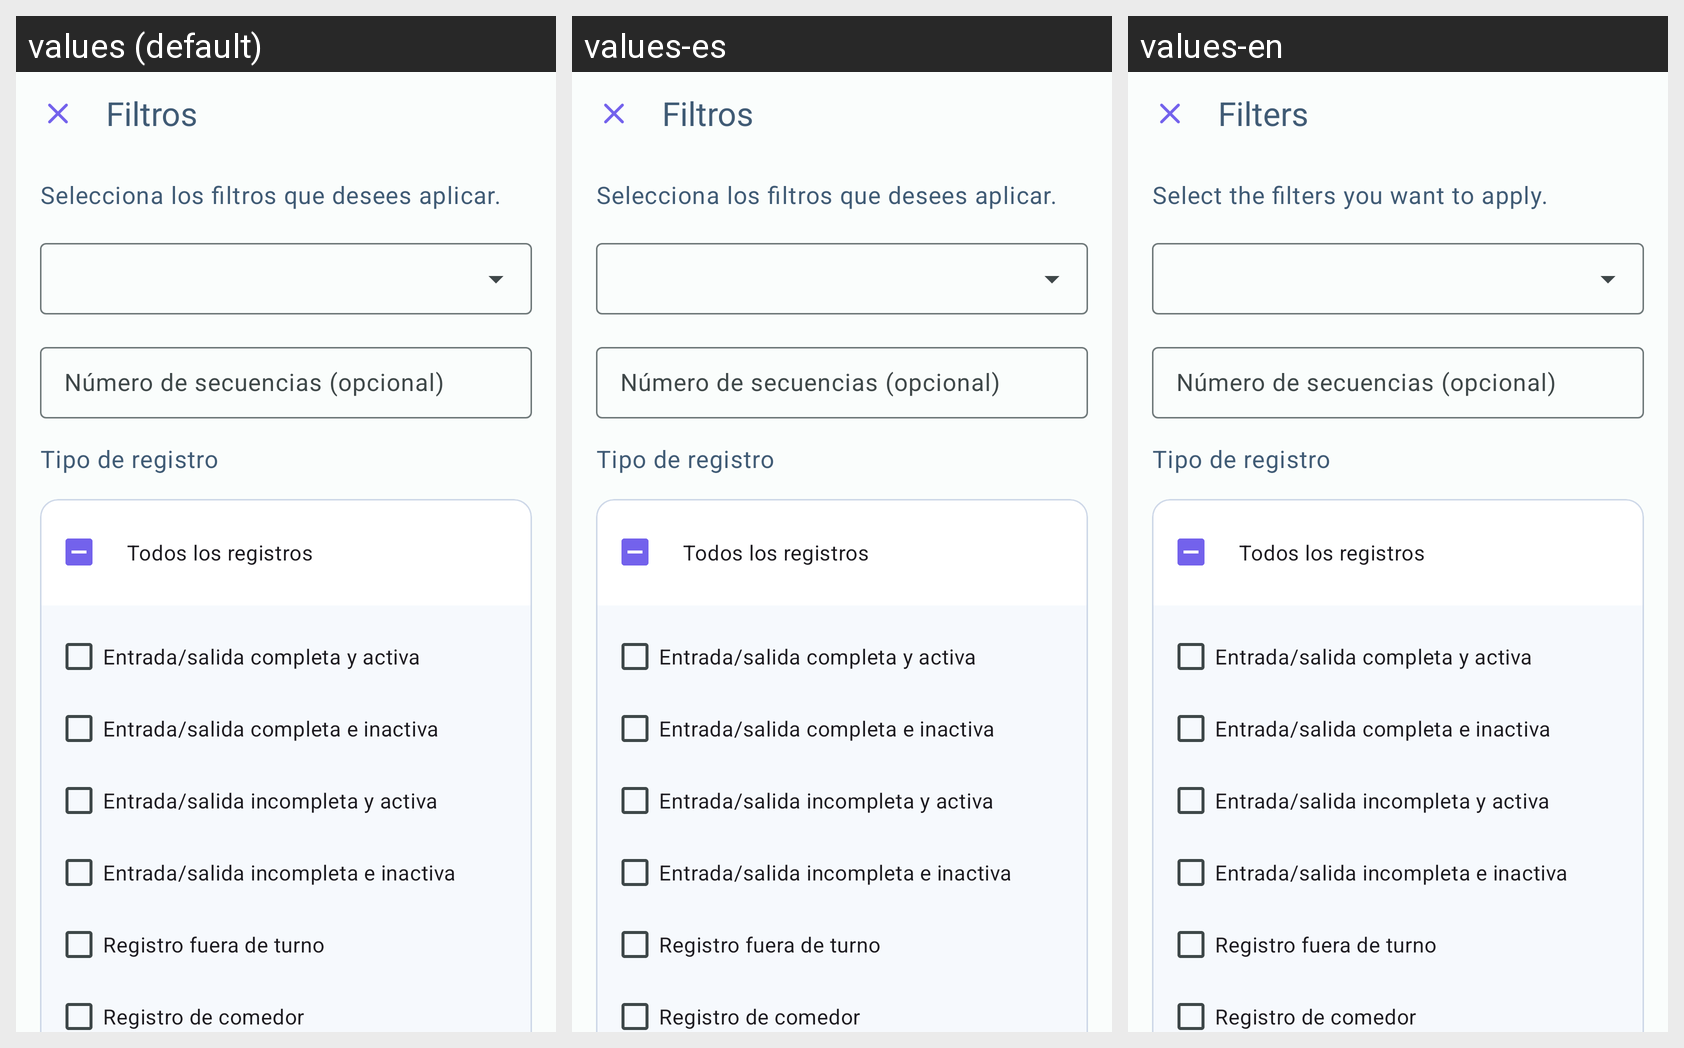

This grid shows one Android layout under several languages. Give, for every string resource on the screen, its name, the default text and each shown locale's text.
Android screen res/layout/dialog_massive_input_output_filter.xml rendered under 3 locales, left to right: values (default), values-es, values-en. Device: Nexus 5 (rendered at 1080×1920; each locale shown at half size, 540×960, under a caption strip naming it); theme Theme.HumanRHDapp.
Strings drawn on this screen, with the default value and each locale's value (text and hints the layout hard-codes, and strings that could not be matched under every locale, appear in the picture but are not listed):

filtros
  values: Filtros
  values-es: Filtros
  values-en: Filters

selecciona_filtros
  values: Selecciona los filtros que desees aplicar.
  values-es: Selecciona los filtros que desees aplicar.
  values-en: Select the filters you want to apply.
